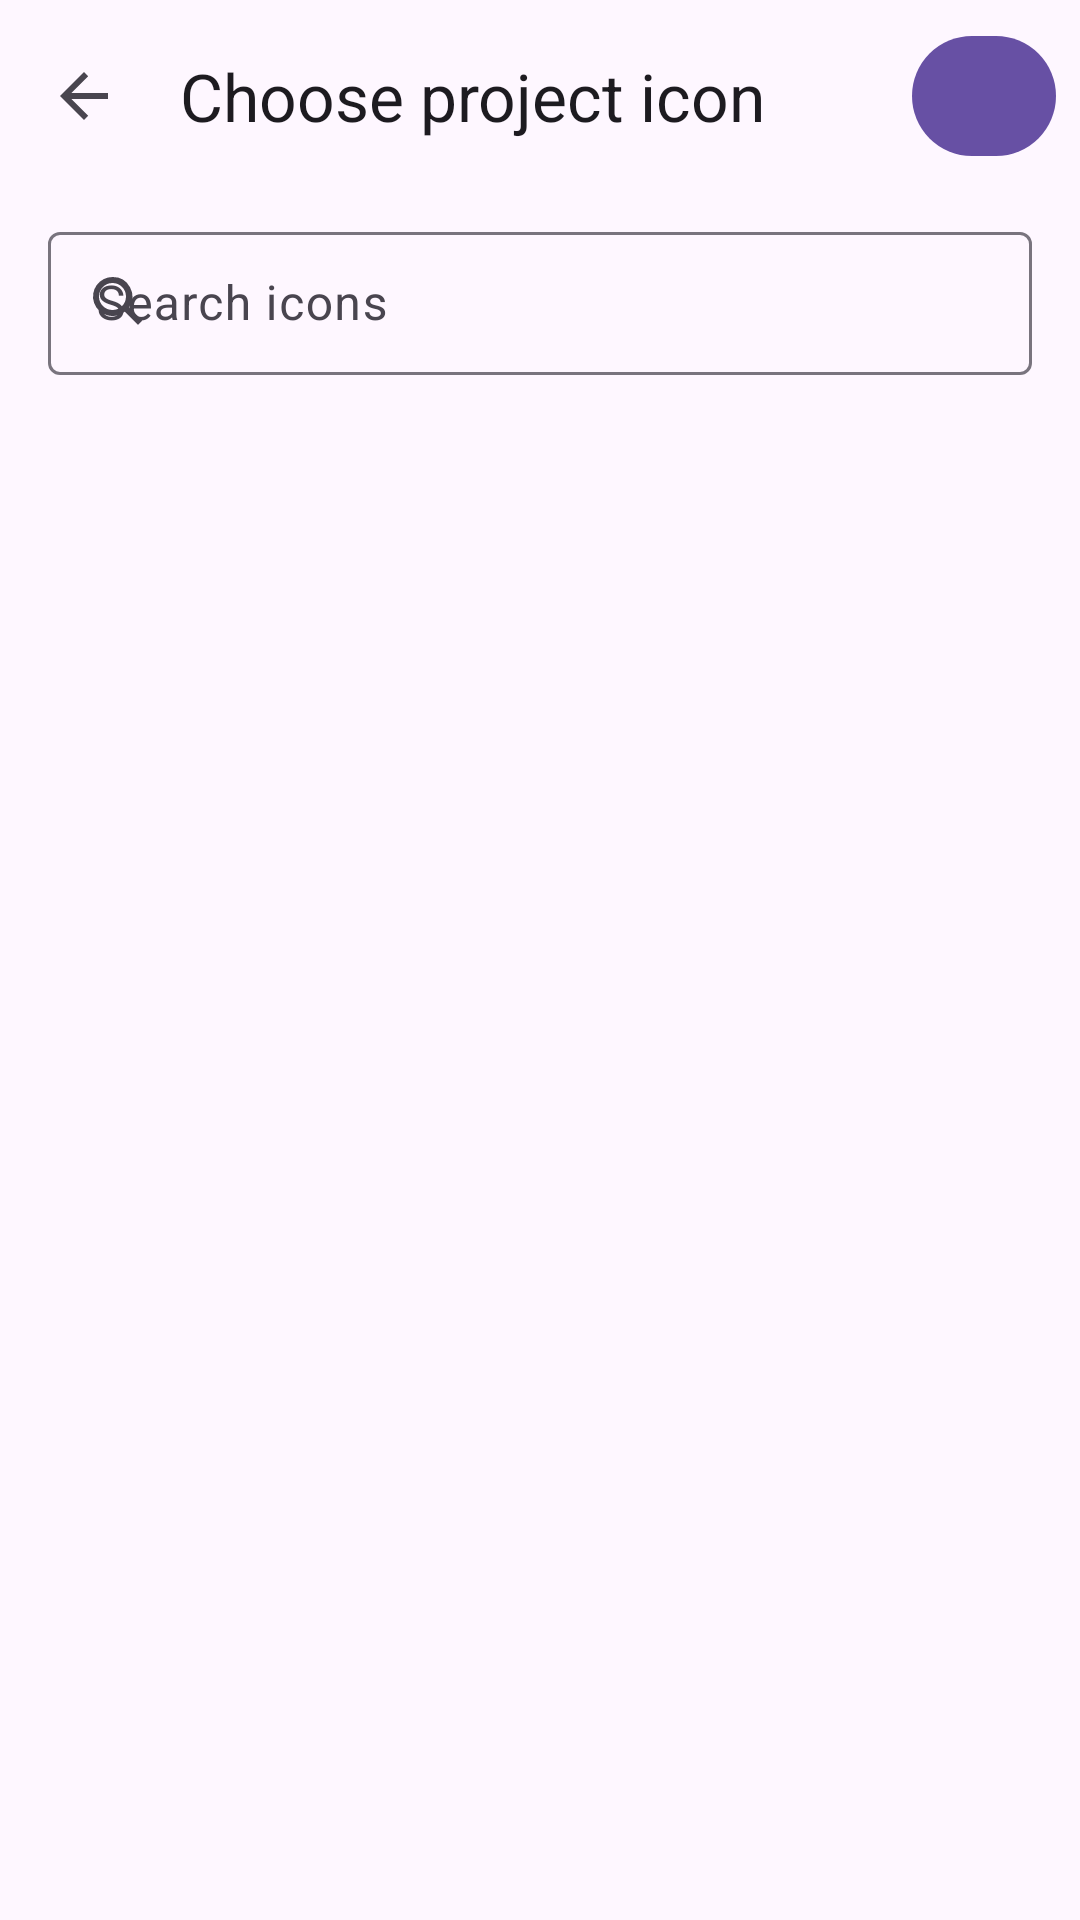

Produce the Android XML layout that renders to this screen, including the resource entries it uses.
<!-- AndroidManifest.xml: activity theme Theme.DexWorks -->
<!-- res/layout/activity_project_icon_picker.xml -->
<?xml version="1.0" encoding="utf-8"?>
<LinearLayout xmlns:android="http://schemas.android.com/apk/res/android"
    xmlns:app="http://schemas.android.com/apk/res-auto"
    xmlns:tools="http://schemas.android.com/tools"
    android:layout_width="match_parent"
    android:layout_height="match_parent"
    android:orientation="vertical">

    <FrameLayout
        android:layout_width="match_parent"
        android:layout_height="?attr/actionBarSize">

        <com.google.android.material.appbar.MaterialToolbar
            android:id="@+id/toolbar"
            android:layout_width="match_parent"
            android:layout_height="match_parent"
            app:navigationIcon="?attr/homeAsUpIndicator"
            app:title="@string/wizard_icon_picker_title" />

        <com.google.android.material.button.MaterialButton
            android:id="@+id/btn_confirm_icon"
            android:layout_width="48dp"
            android:layout_height="48dp"
            android:layout_gravity="center_vertical|end"
            android:layout_marginEnd="8dp"
            android:contentDescription="@string/wizard_confirm_icon"
            android:minWidth="0dp"
            android:minHeight="0dp"
            android:padding="0dp"
            app:backgroundTint="?attr/colorPrimary"
            app:cornerRadius="24dp"
            app:icon="@drawable/ic_check"
            app:iconGravity="textStart"
            app:iconPadding="0dp"
            app:iconSize="24dp"
            app:iconTint="?attr/colorOnPrimary"
            app:strokeWidth="0dp" />

    </FrameLayout>

    <com.google.android.material.textfield.TextInputLayout
        android:id="@+id/layout_search_icons"
        style="@style/Widget.Material3.TextInputLayout.OutlinedBox.Dense"
        android:layout_width="match_parent"
        android:layout_height="wrap_content"
        android:layout_marginHorizontal="16dp"
        android:layout_marginTop="8dp"
        android:hint="@string/wizard_icon_search_hint"
        app:startIconDrawable="@drawable/ic_search">

        <com.google.android.material.textfield.TextInputEditText
            android:id="@+id/edit_search_icons"
            android:layout_width="match_parent"
            android:layout_height="wrap_content"
            android:inputType="text"
            android:maxLines="1" />
    </com.google.android.material.textfield.TextInputLayout>

    <TextView
        android:id="@+id/text_icon_search_empty"
        android:layout_width="match_parent"
        android:layout_height="wrap_content"
        android:layout_margin="32dp"
        android:gravity="center"
        android:text="@string/wizard_icon_search_empty"
        android:textAppearance="?attr/textAppearanceBodyLarge"
        android:textColor="?attr/colorOnSurfaceVariant"
        android:visibility="gone" />

    <androidx.recyclerview.widget.RecyclerView
        android:id="@+id/recycler_icons"
        android:layout_width="match_parent"
        android:layout_height="0dp"
        android:layout_weight="1"
        android:clipToPadding="false"
        android:padding="10dp"
        app:layoutManager="androidx.recyclerview.widget.GridLayoutManager"
        tools:listitem="@layout/item_project_icon" />

</LinearLayout>
<!-- res/layout/item_project_icon.xml (included above) -->
<?xml version="1.0" encoding="utf-8"?>
<com.asdk.tools.dexworks.SquareMaterialCardView xmlns:android="http://schemas.android.com/apk/res/android"
    xmlns:app="http://schemas.android.com/apk/res-auto"
    xmlns:tools="http://schemas.android.com/tools"
    android:id="@+id/card_project_icon"
    android:layout_width="match_parent"
    android:layout_height="wrap_content"
    android:layout_margin="6dp"
    android:clickable="true"
    android:focusable="true"
    android:contentDescription="@string/wizard_icon_picker_title"
    app:cardBackgroundColor="?attr/colorSurfaceContainerLow"
    app:cardCornerRadius="16dp"
    app:cardElevation="0dp"
    app:strokeWidth="0dp">

    <LinearLayout
        android:layout_width="match_parent"
        android:layout_height="match_parent"
        android:gravity="center"
        android:orientation="vertical"
        android:padding="8dp">

        <com.google.android.material.imageview.ShapeableImageView
            android:id="@+id/image_project_icon"
            android:layout_width="40dp"
            android:layout_height="40dp"
            android:layout_gravity="center_horizontal"
            android:scaleType="centerInside"
            android:src="@drawable/ic_folder_open"
            app:tint="?attr/colorPrimary"
            app:shapeAppearanceOverlay="@style/ShapeAppearance.Material3.Corner.Medium"
            tools:ignore="ContentDescription" />

        <TextView
            android:id="@+id/text_project_icon_label"
            android:layout_width="match_parent"
            android:layout_height="wrap_content"
            android:layout_gravity="center_horizontal"
            android:layout_marginTop="4dp"
            android:ellipsize="end"
            android:gravity="center"
            android:maxLines="2"
            android:textAppearance="?attr/textAppearanceLabelMedium"
            android:textColor="?attr/colorOnSurface"
            tools:text="Folder" />

    </LinearLayout>

</com.asdk.tools.dexworks.SquareMaterialCardView>
<!-- resources referenced by this layout -->
<resources>
  <!-- drawable ic_search (drawable) -->
  <?xml version="1.0" encoding="utf-8"?>
  <vector xmlns:android="http://schemas.android.com/apk/res/android"
      android:width="24dp"
      android:height="24dp"
      android:viewportWidth="24"
      android:viewportHeight="24">
      <path
          android:fillColor="@android:color/white"
          android:pathData="M9.5,3a6.5,6.5 0,1 0,4.08 11.56l4.43,4.43 1.41,-1.41 -4.43,-4.43A6.5,6.5 0,0 0,9.5 3zM5,9.5a4.5,4.5 0,1 1,9,0 4.5,4.5 0,0 1,-9 0z" />
  </vector>
  <string name="wizard_confirm_icon">Confirm icon</string>
  <string name="wizard_icon_picker_title">Choose project icon</string>
  <string name="wizard_icon_search_empty">No icons match your search</string>
  <string name="wizard_icon_search_hint">Search icons</string>
  <style name="Theme.DexWorks" parent="Base.Theme.DexWorks" />
  <style name="Base.Theme.DexWorks" parent="Theme.Material3.DayNight.NoActionBar">
          
          
      </style>
</resources>
